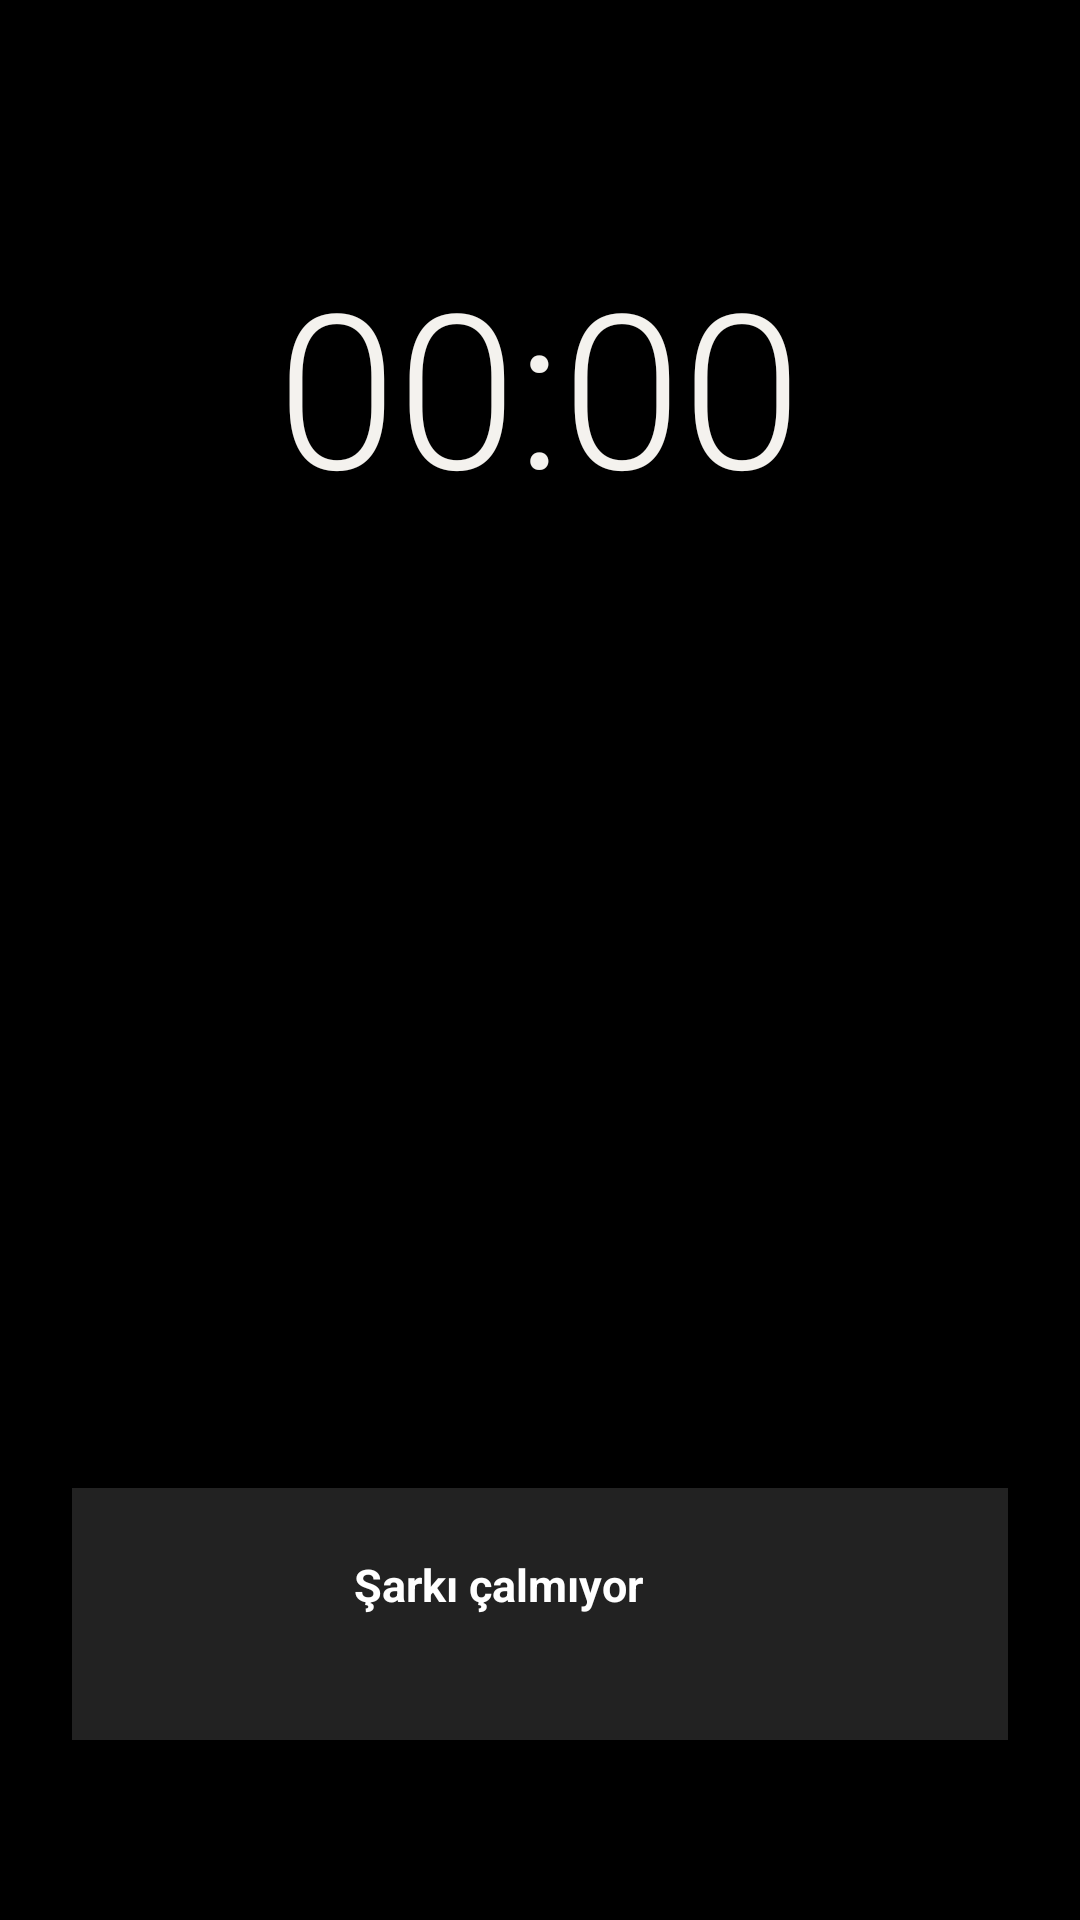

This screen was rendered from an Android layout file. Write that file and the resources it references.
<!-- AndroidManifest.xml: application theme Theme.AodMusic -->
<!-- res/layout/overlay_aod.xml -->
<?xml version="1.0" encoding="utf-8"?>
<LinearLayout xmlns:android="http://schemas.android.com/apk/res/android"
    android:layout_width="match_parent"
    android:layout_height="match_parent"
    android:orientation="vertical"
    android:background="#000000"
    android:gravity="center_horizontal"
    android:paddingTop="80dp"
    android:paddingBottom="60dp">

    <TextView
        android:id="@+id/aodClock"
        android:layout_width="wrap_content"
        android:layout_height="wrap_content"
        android:text="00:00"
        android:textColor="#F4F2EE"
        android:textSize="72sp"
        android:fontFamily="sans-serif-light" />

    <TextView
        android:id="@+id/aodDate"
        android:layout_width="wrap_content"
        android:layout_height="wrap_content"
        android:text=""
        android:textColor="#99F4F2EE"
        android:textSize="15sp"
        android:layout_marginTop="4dp" />

    <View
        android:layout_width="0dp"
        android:layout_height="0dp"
        android:layout_weight="1" />

    <LinearLayout
        android:layout_width="match_parent"
        android:layout_height="wrap_content"
        android:orientation="horizontal"
        android:gravity="center_vertical"
        android:paddingHorizontal="28dp"
        android:paddingVertical="16dp"
        android:layout_marginHorizontal="24dp"
        android:background="#22FFFFFF">

        <ImageView
            android:id="@+id/aodAlbumArt"
            android:layout_width="52dp"
            android:layout_height="52dp"
            android:scaleType="centerCrop"
            android:contentDescription="@string/album_art_desc" />

        <LinearLayout
            android:layout_width="0dp"
            android:layout_height="wrap_content"
            android:layout_weight="1"
            android:layout_marginStart="14dp"
            android:orientation="vertical">

            <TextView
                android:id="@+id/aodTrack"
                android:layout_width="match_parent"
                android:layout_height="wrap_content"
                android:text="@string/no_song_playing"
                android:textColor="#FFFFFF"
                android:textSize="15sp"
                android:textStyle="bold"
                android:maxLines="1"
                android:ellipsize="end" />

            <TextView
                android:id="@+id/aodArtist"
                android:layout_width="match_parent"
                android:layout_height="wrap_content"
                android:text=""
                android:textColor="#AAFFFFFF"
                android:textSize="13sp"
                android:maxLines="1"
                android:ellipsize="end"
                android:layout_marginTop="2dp" />
        </LinearLayout>
    </LinearLayout>

</LinearLayout>
<!-- resources referenced by this layout -->
<resources>
  <string name="album_art_desc">Albüm kapağı</string>
  <string name="no_song_playing">Şarkı çalmıyor</string>
  <style name="Theme.AodMusic" parent="Theme.MaterialComponents.DayNight.NoActionBar">
          <item name="colorPrimary">@color/accent</item>
          <item name="android:statusBarColor">@color/black</item>
          <item name="android:windowBackground">@color/black</item>
      </style>
  <color name="accent">#8FB8A8</color>
  <color name="black">#000000</color>
</resources>
